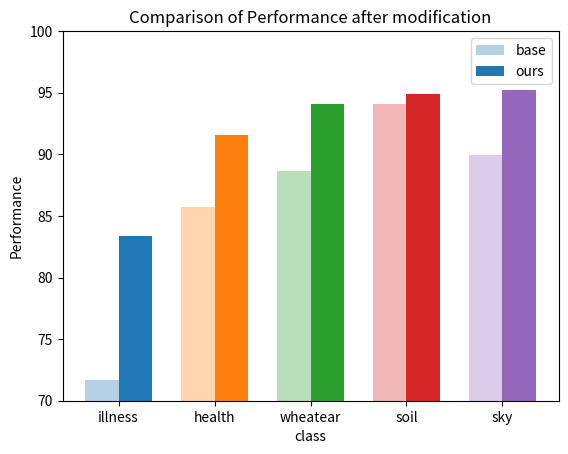

Python code for this plot:

import matplotlib.pyplot as plt
import numpy as np

# 模型名称
models = ['illness', 'health', 'wheatear', 'soil', 'sky']

# 第一组数据
data1 = [71.71, 85.74, 88.65, 94.05, 89.98]

# 第二组数据
data2 = [83.37, 91.59, 94.07, 94.90, 95.25]

# 设置柱状图的宽度
bar_width = 0.35

# 设置x轴位置
x = np.arange(len(models))

# 自定义颜色
colors = ['#1f77b4', '#ff7f0e', '#2ca02c', '#d62728', '#9467bd']

# 绘制柱状图
plt.bar(x - bar_width/2, data1, bar_width, label='base', color=[color + '55' for color in colors])
plt.bar(x + bar_width/2, data2, bar_width, label='ours', color=colors)  # 添加透明度以增加对比度

# 添加标签和标题
plt.xlabel('class')
plt.ylabel('Performance')
plt.title('Comparison of Performance after modification')

# 设置y轴范围从80开始
plt.ylim(70, 100)

plt.xticks(x, models)
plt.legend()

# 显示图表
plt.show()
